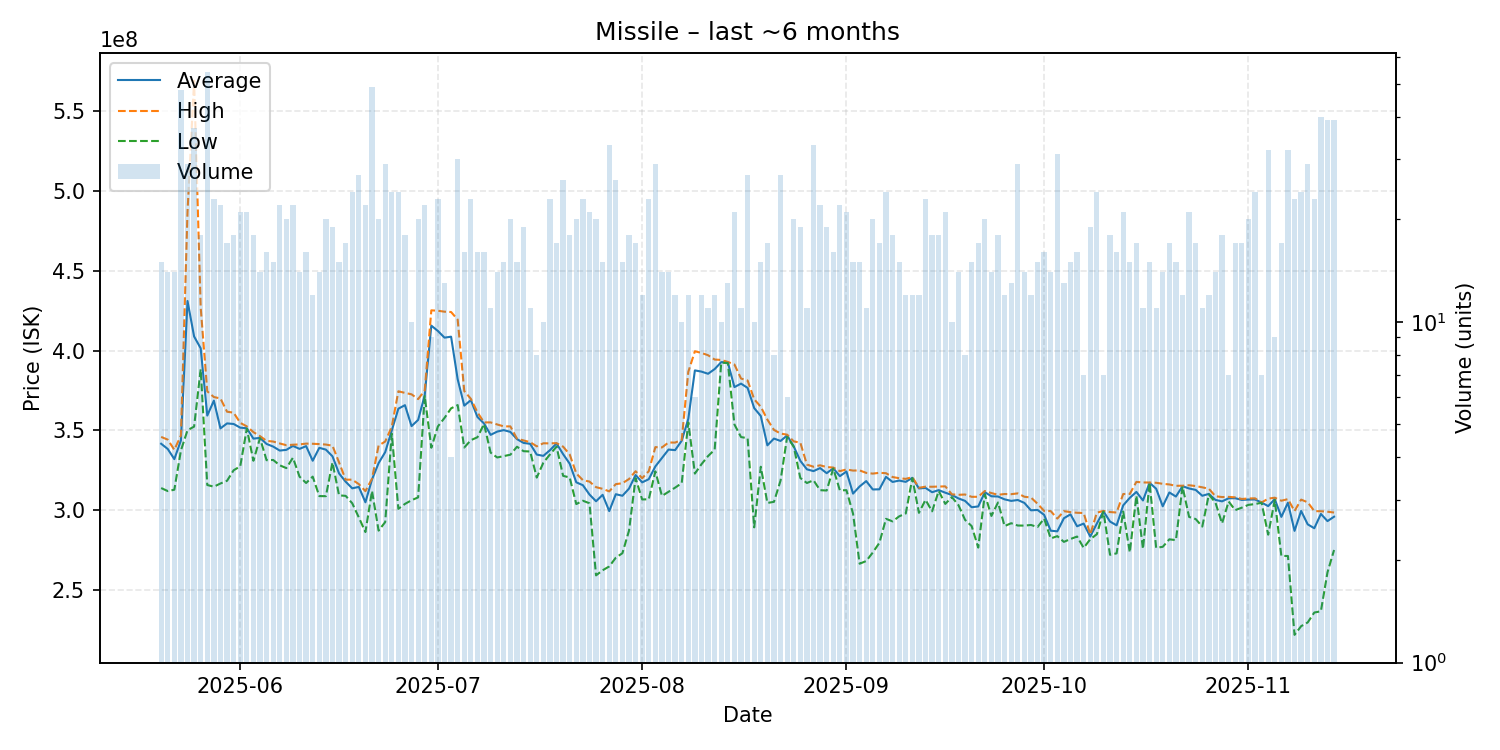

Data behind this chart, as committed beside it:
date, average, highest, lowest, order_count, volume
2025-05-20, 341620000, 345900000, 313850000, 15, 15
2025-05-21, 338342857, 344200000, 311950000, 13, 14
2025-05-22, 331978571, 337800000, 312800000, 14, 14
2025-05-23, 343677083, 346800000, 337400000, 31, 48
2025-05-24, 431110345, 486850000, 350100000, 21, 29
2025-05-25, 408875676, 569200000, 352350000, 30, 37
2025-05-26, 401433333, 427100000, 388300000, 18, 18
2025-05-27, 359287037, 374450000, 315750000, 38, 54
2025-05-28, 368634783, 370900000, 314700000, 21, 23
2025-05-29, 351240909, 370000000, 316700000, 19, 22
2025-05-30, 354364706, 361700000, 318400000, 17, 17
2025-05-31, 354011111, 361100000, 325000000, 17, 18
2025-06-01, 351709524, 354700000, 327450000, 17, 21
2025-06-02, 351333333, 352500000, 351100000, 21, 21
2025-06-03, 344827778, 348900000, 330950000, 17, 18
2025-06-04, 345278571, 346400000, 345100000, 14, 14
2025-06-05, 341493750, 343400000, 331300000, 16, 16
2025-06-06, 339846667, 343000000, 331450000, 15, 15
2025-06-07, 337336364, 341800000, 328100000, 22, 22
2025-06-08, 337790000, 340700000, 326350000, 20, 20
2025-06-09, 340254545, 341000000, 332850000, 19, 22
2025-06-10, 338400000, 341200000, 321000000, 13, 14
2025-06-11, 340131250, 341700000, 317000000, 16, 16
2025-06-12, 330958333, 341600000, 321000000, 12, 12
2025-06-13, 339064286, 341400000, 308800000, 14, 14
2025-06-14, 337925000, 341100000, 308750000, 17, 20
2025-06-15, 333731579, 340400000, 329900000, 18, 19
2025-06-16, 323020000, 329900000, 309250000, 15, 15
2025-06-17, 317823529, 319100000, 308950000, 13, 17
2025-06-18, 313670833, 319100000, 304300000, 24, 24
2025-06-19, 314562963, 316300000, 295400000, 23, 27
2025-06-20, 304927273, 311900000, 286250000, 18, 22
2025-06-21, 319267347, 319700000, 312000000, 38, 49
2025-06-22, 329455000, 340500000, 287150000, 18, 20
2025-06-23, 336341379, 343000000, 292500000, 27, 29
2025-06-24, 350037500, 352300000, 347900000, 22, 24
2025-06-25, 363587500, 374500000, 300800000, 23, 24
2025-06-26, 365811111, 373500000, 303900000, 18, 18
2025-06-27, 352660000, 372600000, 306200000, 10, 10
2025-06-28, 356560000, 369600000, 308000000, 19, 20
2025-06-29, 372045455, 375000000, 371500000, 18, 22
2025-06-30, 415666667, 425250000, 339100000, 9, 9
2025-07-01, 412300000, 425000000, 352500000, 22, 23
2025-07-02, 408130769, 424400000, 357800000, 13, 13
2025-07-03, 408725000, 424200000, 363800000, 4, 4
2025-07-04, 382046667, 419450000, 365850000, 27, 30
2025-07-05, 365500000, 374650000, 339250000, 16, 16
2025-07-06, 368956522, 369800000, 343850000, 21, 23
2025-07-07, 358412500, 361300000, 345700000, 16, 16
2025-07-08, 354312500, 355000000, 354000000, 16, 16
2025-07-09, 347181818, 355000000, 336050000, 11, 11
2025-07-10, 349235714, 353700000, 333000000, 14, 14
2025-07-11, 350166667, 352500000, 333850000, 15, 15
2025-07-12, 349015000, 352500000, 334750000, 20, 20
2025-07-13, 344520000, 344800000, 339750000, 15, 15
2025-07-14, 342136842, 343700000, 336950000, 19, 19
2025-07-15, 341563636, 342600000, 336750000, 11, 11
2025-07-16, 334825000, 340000000, 320400000, 8, 8
2025-07-17, 334020000, 341900000, 329700000, 10, 10
2025-07-18, 337543478, 341850000, 334900000, 23, 23
... 119 more rows
